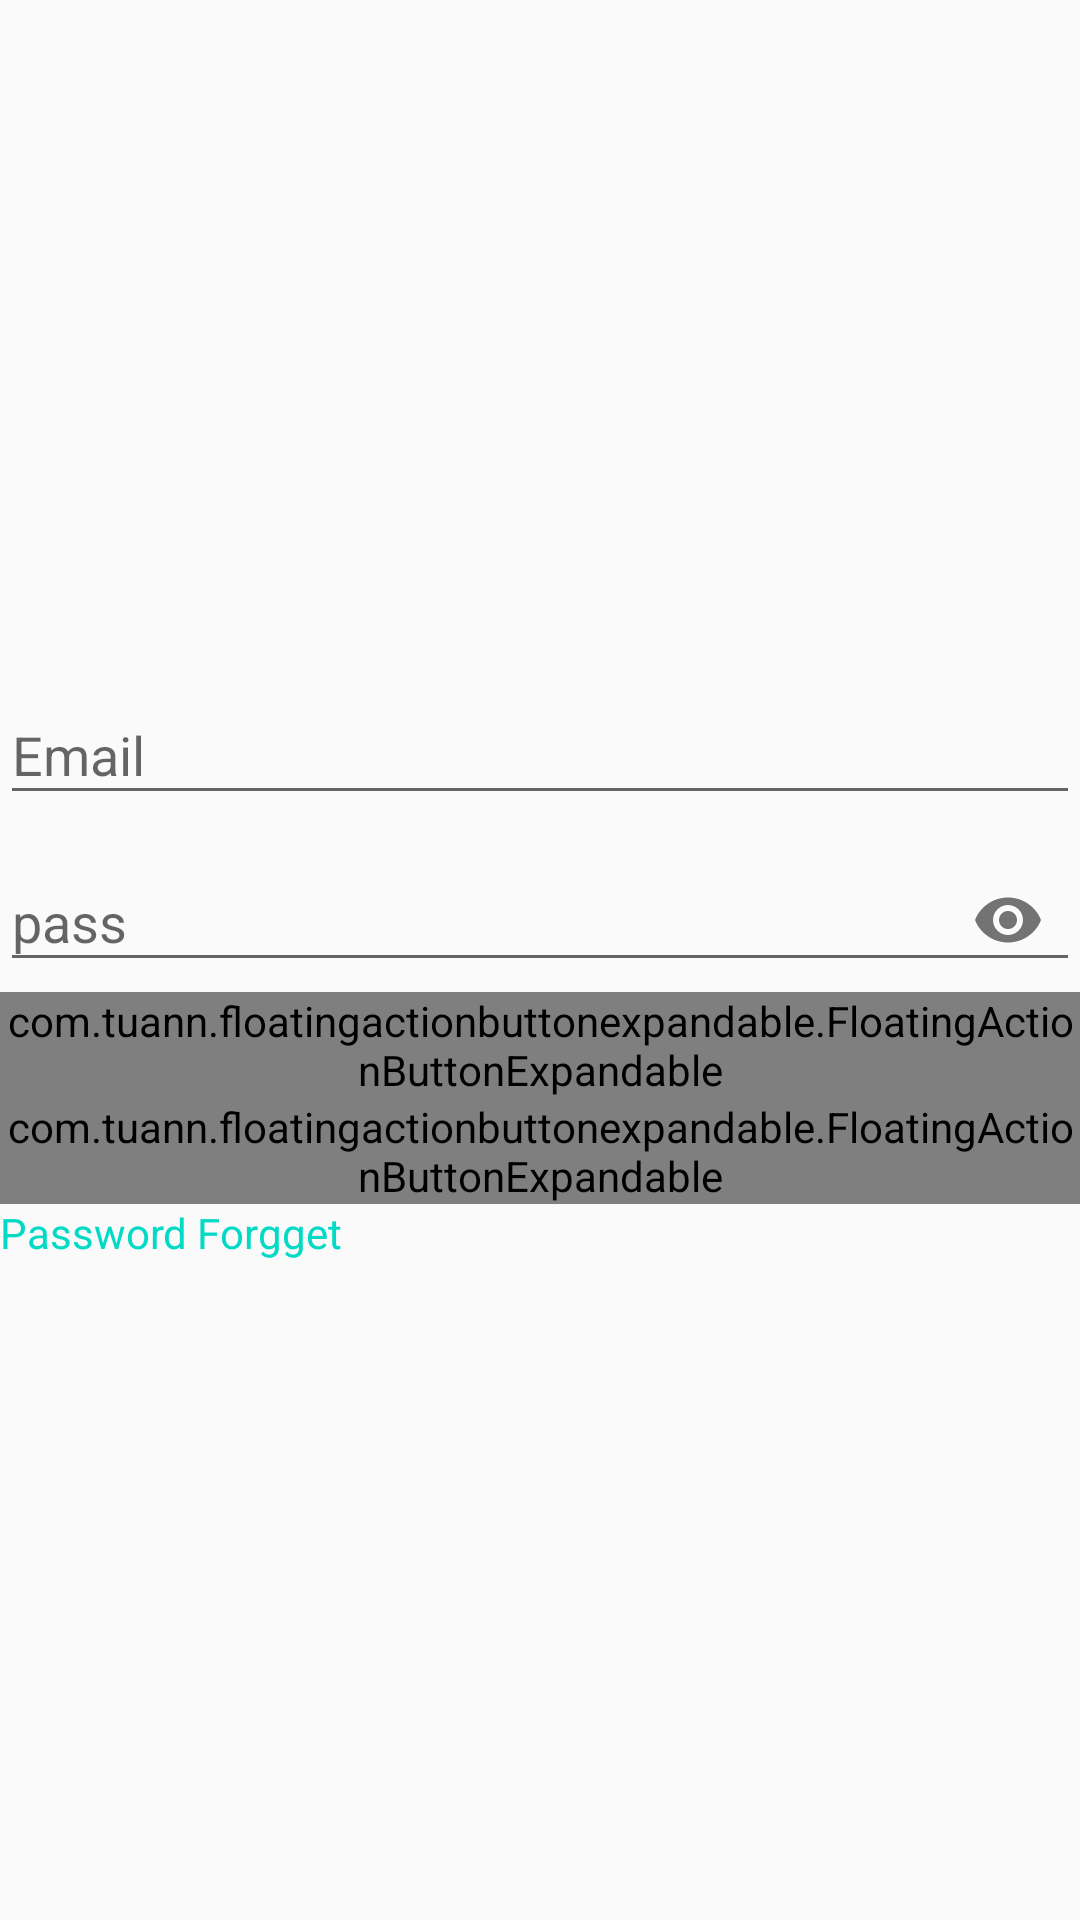

Produce the Android XML layout that renders to this screen, including the resource entries it uses.
<!-- AndroidManifest.xml: application theme AppTheme -->
<!-- res/layout/activity_login.xml -->
<?xml version="1.0" encoding="utf-8"?>
<RelativeLayout xmlns:android="http://schemas.android.com/apk/res/android"
    xmlns:app="http://schemas.android.com/apk/res-auto"
    xmlns:tools="http://schemas.android.com/tools"
    android:layout_width="match_parent"
    android:layout_height="match_parent"
    android:layout_gravity="center"
    android:gravity="center"
    tools:context=".ui.Login"
 >

    
    <LinearLayout
        android:layout_width="match_parent"
        android:layout_height="wrap_content"

        android:gravity="center"
        android:orientation="vertical">

        <com.google.android.material.textfield.TextInputLayout
            android:id="@+id/emailfromlog"
            android:layout_width="match_parent"
            android:layout_height="wrap_content"
            android:hint="Email"
         >

            <com.google.android.material.textfield.TextInputEditText
                android:layout_width="match_parent"
                android:layout_height="wrap_content" />
        </com.google.android.material.textfield.TextInputLayout>

        <com.google.android.material.textfield.TextInputLayout
            android:id="@+id/pass"
            android:layout_width="match_parent"
            android:layout_height="wrap_content"
            android:hint="pass"
            app:endIconMode="password_toggle"
      >

            <com.google.android.material.textfield.TextInputEditText
                android:layout_width="match_parent"
                android:inputType="textPassword"
                android:layout_height="wrap_content" />
        </com.google.android.material.textfield.TextInputLayout>





        <com.tuann.floatingactionbuttonexpandable.FloatingActionButtonExpandable
            android:id="@+id/registieren"
            android:layout_width="wrap_content"
            android:layout_height="wrap_content"
            android:layout_alignParentBottom="true"
            android:layout_alignParentRight="true"

            app:fab_icon="@drawable/ic_baseline_add_circle_outline_24"
            app:fab_content="Registieren"
            app:fab_bg_color="#1E81B3"

            />

        <com.tuann.floatingactionbuttonexpandable.FloatingActionButtonExpandable
            android:id="@+id/anmeldenlog"
            android:layout_width="wrap_content"
            android:layout_height="wrap_content"
            android:layout_alignParentBottom="true"
            android:layout_alignParentLeft="true"


            app:fab_content="Anmelden"
            app:fab_bg_color="#1E81B3"

            />
<LinearLayout
    android:layout_width="match_parent"
    android:layout_height="wrap_content"
    android:orientation="horizontal">

    <TextView
        android:id="@+id/passforget"
        android:layout_width="match_parent"
        android:layout_height="wrap_content"
        android:text="Password Forgget"
        android:textColor="@color/colorAccent"
        />

</LinearLayout>
    </LinearLayout>



</RelativeLayout>
<!-- resources referenced by this layout -->
<resources>
  <color name="colorAccent">#03DAC5</color>
  <style name="AppTheme" parent="Theme.AppCompat.Light.DarkActionBar">
          
          <item name="colorPrimary">@color/colorAccent</item>
          <item name="colorPrimaryDark">@color/colorAccent</item>
          <item name="colorAccent">@color/colorAccent</item>
      </style>
</resources>
